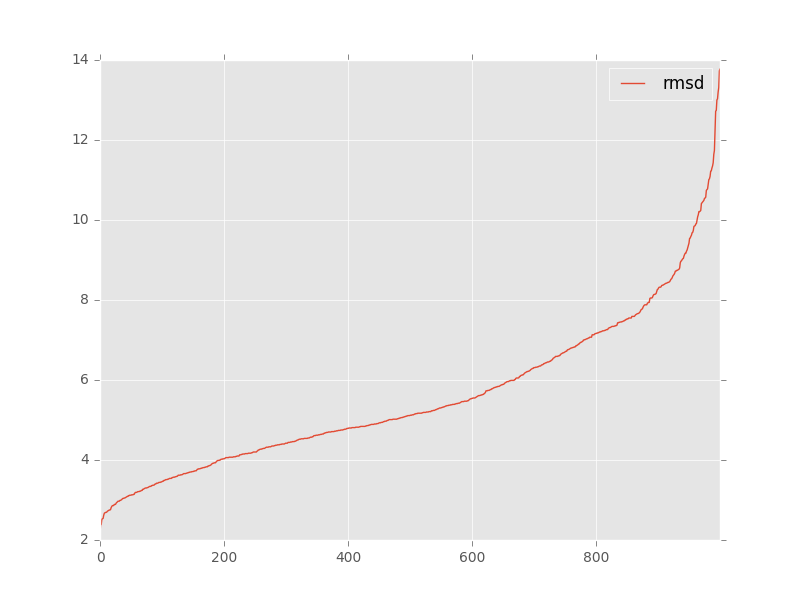

The data file committed next to this chart (first rows):
, target, model, rmsd, group_name
0, target_rp14_5ddp_bound_clean_noL2_ref.pd…, rp14_rp14+m+pk2-946da607_ALL-000001_AA.p…, 3.37, 
1, target_rp14_5ddp_bound_clean_noL2_ref.pd…, rp14_rp14+m+pk2-946da607_ALL-000002_AA.p…, 4.45, 
2, target_rp14_5ddp_bound_clean_noL2_ref.pd…, rp14_rp14+m+pk2-946da607_ALL-000003_AA.p…, 5.83, 
3, target_rp14_5ddp_bound_clean_noL2_ref.pd…, rp14_rp14+m+pk2-946da607_ALL-000004_AA.p…, 2.75, 
4, target_rp14_5ddp_bound_clean_noL2_ref.pd…, rp14_rp14+m+pk2-946da607_ALL-000005_AA.p…, 6.05, 
5, target_rp14_5ddp_bound_clean_noL2_ref.pd…, rp14_rp14+m+pk2-946da607_ALL-000006_AA.p…, 5.74, 
6, target_rp14_5ddp_bound_clean_noL2_ref.pd…, rp14_rp14+m+pk2-946da607_ALL-000007_AA.p…, 5.83, 
7, target_rp14_5ddp_bound_clean_noL2_ref.pd…, rp14_rp14+m+pk2-946da607_ALL-000008_AA.p…, 5.89, 
8, target_rp14_5ddp_bound_clean_noL2_ref.pd…, rp14_rp14+m+pk2-946da607_ALL-000009_AA.p…, 7.13, 
9, target_rp14_5ddp_bound_clean_noL2_ref.pd…, rp14_rp14+m+pk2-946da607_ALL-000010_AA.p…, 5.46, 
10, target_rp14_5ddp_bound_clean_noL2_ref.pd…, rp14_rp14+m+pk2-946da607_ALL-000011_AA.p…, 3.66, 
11, target_rp14_5ddp_bound_clean_noL2_ref.pd…, rp14_rp14+m+pk2-946da607_ALL-000012_AA.p…, 3.6, 
12, target_rp14_5ddp_bound_clean_noL2_ref.pd…, rp14_rp14+m+pk2-946da607_ALL-000013_AA.p…, 6.33, 
13, target_rp14_5ddp_bound_clean_noL2_ref.pd…, rp14_rp14+m+pk2-946da607_ALL-000014_AA.p…, 3.57, 
14, target_rp14_5ddp_bound_clean_noL2_ref.pd…, rp14_rp14+m+pk2-946da607_ALL-000015_AA.p…, 4.07, 
15, target_rp14_5ddp_bound_clean_noL2_ref.pd…, rp14_rp14+m+pk2-946da607_ALL-000016_AA.p…, 3.59, 
16, target_rp14_5ddp_bound_clean_noL2_ref.pd…, rp14_rp14+m+pk2-946da607_ALL-000017_AA.p…, 5.69, 
17, target_rp14_5ddp_bound_clean_noL2_ref.pd…, rp14_rp14+m+pk2-946da607_ALL-000018_AA.p…, 5.81, 
18, target_rp14_5ddp_bound_clean_noL2_ref.pd…, rp14_rp14+m+pk2-946da607_ALL-000019_AA.p…, 6.39, 
19, target_rp14_5ddp_bound_clean_noL2_ref.pd…, rp14_rp14+m+pk2-946da607_ALL-000020_AA.p…, 2.69, 
20, target_rp14_5ddp_bound_clean_noL2_ref.pd…, rp14_rp14+m+pk2-946da607_ALL-000021_AA.p…, 3.85, 
21, target_rp14_5ddp_bound_clean_noL2_ref.pd…, rp14_rp14+m+pk2-946da607_ALL-000022_AA.p…, 3.17, 
22, target_rp14_5ddp_bound_clean_noL2_ref.pd…, rp14_rp14+m+pk2-946da607_ALL-000023_AA.p…, 7.34, 
23, target_rp14_5ddp_bound_clean_noL2_ref.pd…, rp14_rp14+m+pk2-946da607_ALL-000024_AA.p…, 7.04, 
24, target_rp14_5ddp_bound_clean_noL2_ref.pd…, rp14_rp14+m+pk2-946da607_ALL-000025_AA.p…, 6.41, 
25, target_rp14_5ddp_bound_clean_noL2_ref.pd…, rp14_rp14+m+pk2-946da607_ALL-000026_AA.p…, 6.76, 
26, target_rp14_5ddp_bound_clean_noL2_ref.pd…, rp14_rp14+m+pk2-946da607_ALL-000027_AA.p…, 6.28, 
27, target_rp14_5ddp_bound_clean_noL2_ref.pd…, rp14_rp14+m+pk2-946da607_ALL-000028_AA.p…, 4.73, 
28, target_rp14_5ddp_bound_clean_noL2_ref.pd…, rp14_rp14+m+pk2-946da607_ALL-000029_AA.p…, 5.87, 
29, target_rp14_5ddp_bound_clean_noL2_ref.pd…, rp14_rp14+m+pk2-946da607_ALL-000030_AA.p…, 5.38, 
30, target_rp14_5ddp_bound_clean_noL2_ref.pd…, rp14_rp14+m+pk2-946da607_ALL-000031_AA.p…, 6.59, 
31, target_rp14_5ddp_bound_clean_noL2_ref.pd…, rp14_rp14+m+pk2-946da607_ALL-000032_AA.p…, 8.15, 
32, target_rp14_5ddp_bound_clean_noL2_ref.pd…, rp14_rp14+m+pk2-946da607_ALL-000033_AA.p…, 6.46, 
33, target_rp14_5ddp_bound_clean_noL2_ref.pd…, rp14_rp14+m+pk2-946da607_ALL-000034_AA.p…, 5.21, 
34, target_rp14_5ddp_bound_clean_noL2_ref.pd…, rp14_rp14+m+pk2-946da607_ALL-000035_AA.p…, 3.67, 
35, target_rp14_5ddp_bound_clean_noL2_ref.pd…, rp14_rp14+m+pk2-946da607_ALL-000036_AA.p…, 3.77, 
36, target_rp14_5ddp_bound_clean_noL2_ref.pd…, rp14_rp14+m+pk2-946da607_ALL-000037_AA.p…, 2.97, 
37, target_rp14_5ddp_bound_clean_noL2_ref.pd…, rp14_rp14+m+pk2-946da607_ALL-000038_AA.p…, 4.29, 
38, target_rp14_5ddp_bound_clean_noL2_ref.pd…, rp14_rp14+m+pk2-946da607_ALL-000039_AA.p…, 4.02, 
39, target_rp14_5ddp_bound_clean_noL2_ref.pd…, rp14_rp14+m+pk2-946da607_ALL-000040_AA.p…, 4.71, 
40, target_rp14_5ddp_bound_clean_noL2_ref.pd…, rp14_rp14+m+pk2-946da607_ALL-000041_AA.p…, 4.54, 
41, target_rp14_5ddp_bound_clean_noL2_ref.pd…, rp14_rp14+m+pk2-946da607_ALL-000042_AA.p…, 3.3, 
42, target_rp14_5ddp_bound_clean_noL2_ref.pd…, rp14_rp14+m+pk2-946da607_ALL-000043_AA.p…, 8.3, 
43, target_rp14_5ddp_bound_clean_noL2_ref.pd…, rp14_rp14+m+pk2-946da607_ALL-000044_AA.p…, 6.7, 
44, target_rp14_5ddp_bound_clean_noL2_ref.pd…, rp14_rp14+m+pk2-946da607_ALL-000045_AA.p…, 7.45, 
45, target_rp14_5ddp_bound_clean_noL2_ref.pd…, rp14_rp14+m+pk2-946da607_ALL-000046_AA.p…, 7.13, 
46, target_rp14_5ddp_bound_clean_noL2_ref.pd…, rp14_rp14+m+pk2-946da607_ALL-000047_AA.p…, 4.4, 
47, target_rp14_5ddp_bound_clean_noL2_ref.pd…, rp14_rp14+m+pk2-946da607_ALL-000048_AA.p…, 6.04, 
48, target_rp14_5ddp_bound_clean_noL2_ref.pd…, rp14_rp14+m+pk2-946da607_ALL-000049_AA.p…, 4.07, 
49, target_rp14_5ddp_bound_clean_noL2_ref.pd…, rp14_rp14+m+pk2-946da607_ALL-000050_AA.p…, 4.44, 
50, target_rp14_5ddp_bound_clean_noL2_ref.pd…, rp14_rp14+m+pk2-946da607_ALL-000051_AA.p…, 7.18, 
51, target_rp14_5ddp_bound_clean_noL2_ref.pd…, rp14_rp14+m+pk2-946da607_ALL-000052_AA.p…, 5.12, 
52, target_rp14_5ddp_bound_clean_noL2_ref.pd…, rp14_rp14+m+pk2-946da607_ALL-000053_AA.p…, 5.39, 
53, target_rp14_5ddp_bound_clean_noL2_ref.pd…, rp14_rp14+m+pk2-946da607_ALL-000054_AA.p…, 7.87, 
54, target_rp14_5ddp_bound_clean_noL2_ref.pd…, rp14_rp14+m+pk2-946da607_ALL-000055_AA.p…, 2.54, 
55, target_rp14_5ddp_bound_clean_noL2_ref.pd…, rp14_rp14+m+pk2-946da607_ALL-000056_AA.p…, 5.21, 
56, target_rp14_5ddp_bound_clean_noL2_ref.pd…, rp14_rp14+m+pk2-946da607_ALL-000057_AA.p…, 6.71, 
57, target_rp14_5ddp_bound_clean_noL2_ref.pd…, rp14_rp14+m+pk2-946da607_ALL-000058_AA.p…, 5.89, 
58, target_rp14_5ddp_bound_clean_noL2_ref.pd…, rp14_rp14+m+pk2-946da607_ALL-000059_AA.p…, 7.55, 
59, target_rp14_5ddp_bound_clean_noL2_ref.pd…, rp14_rp14+m+pk2-946da607_ALL-000060_AA.p…, 5.32, 
... 940 more rows
